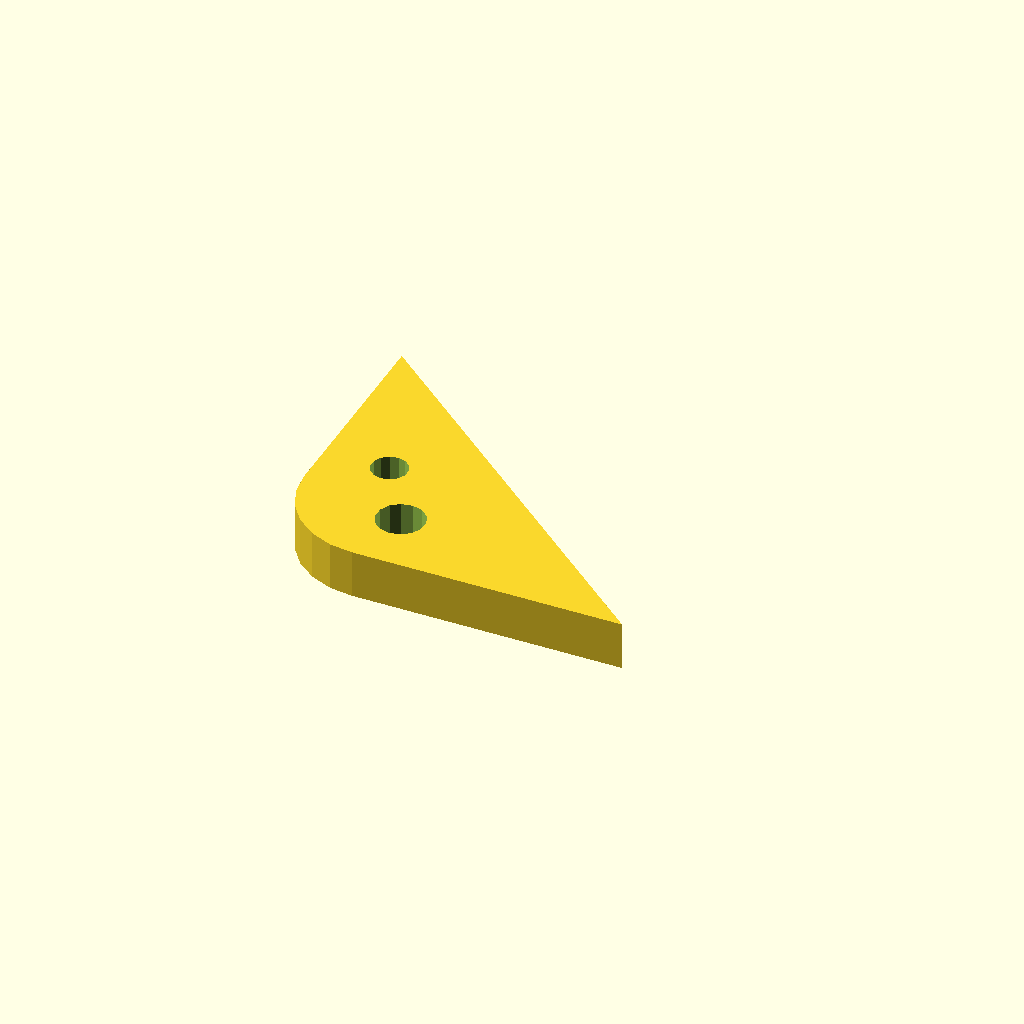
Cell 1: the model at its default parameters.
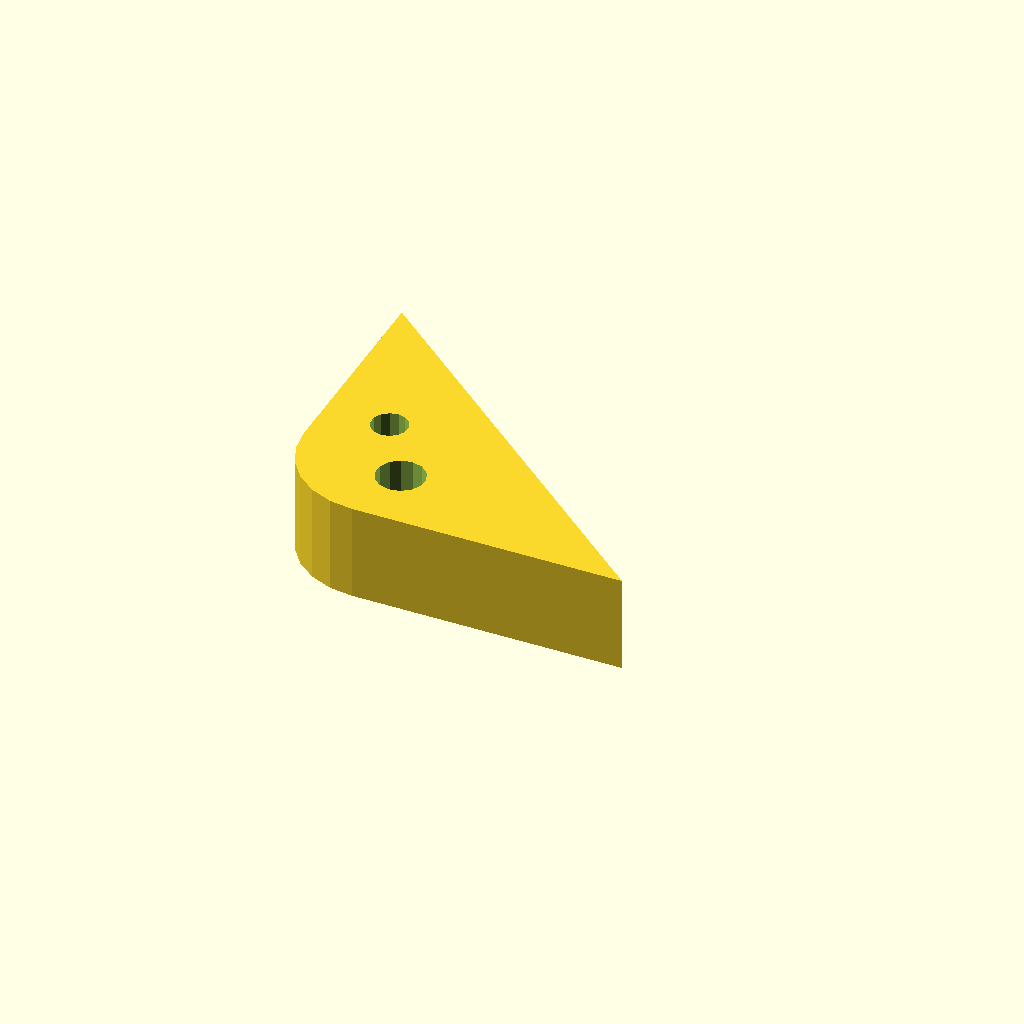
Cell 2 — plate_t set to 16, the other parameters unchanged.
All cells are drawn from one camera (rotation 55°, 0°, 25°, orthographic, colour scheme Cornfield), so only the parameter changes between them.
Source of the model, optional_data/data/sketch4/bracketplates/part_0190.scad:
$fn = 32;

// ----------------------------------------------------------------------
// Bracket plate: corner pad 60 x 50, fillet R15
// ----------------------------------------------------------------------

// --- parameters (mm) ---
hole_r = 3;               // bolt hole radius
plate_t = 8;              // plate thickness, Z (extrusion height)
leg_a = 60;               // base leg
leg_b = 50;               // height leg
fillet_r = 15;            // right-angle fillet radius

hole_d1 = 2 * hole_r + 2;
hole_d2 = 2 * hole_r;

profile = [[15, 0], [60, 0], [0, 50], [0, 15], [0.511, 11.118], [2.01, 7.5], [4.393, 4.393], [7.5, 2.01], [11.118, 0.511]];  // primary outline, 9 points, counter clockwise
void_1 = [[21.927, 11.763], [21.207, 13.391], [19.851, 14.546], [18.13, 14.998], [16.382, 14.658], [14.955, 13.594], [14.131, 12.016], [14.073, 10.237], [14.793, 8.609], [16.149, 7.454], [17.87, 7.002], [19.618, 7.342], [21.045, 8.406], [21.869, 9.984]];  // mount hole 1, 14 points
void_2 = [[13.745, 23.072], [13.205, 24.293], [12.189, 25.159], [10.897, 25.498], [9.587, 25.244], [8.516, 24.445], [7.898, 23.262], [7.855, 21.928], [8.395, 20.707], [9.411, 19.841], [10.703, 19.502], [12.013, 19.756], [13.084, 20.555], [13.702, 21.738]];  // mount hole 2, 14 points

// --- the one profile operation ---
difference() {
  linear_extrude(height = plate_t) polygon(points = profile);
  translate([0, 0, -1])
    linear_extrude(height = plate_t + 2) polygon(points = void_1);
  translate([0, 0, -1])
    linear_extrude(height = plate_t + 2) polygon(points = void_2);
}
Parameter table extracted from the source (name, type, default, range or options):
hole_r: number, default 3
plate_t: number, default 8
leg_a: number, default 60
leg_b: number, default 50
fillet_r: number, default 15
